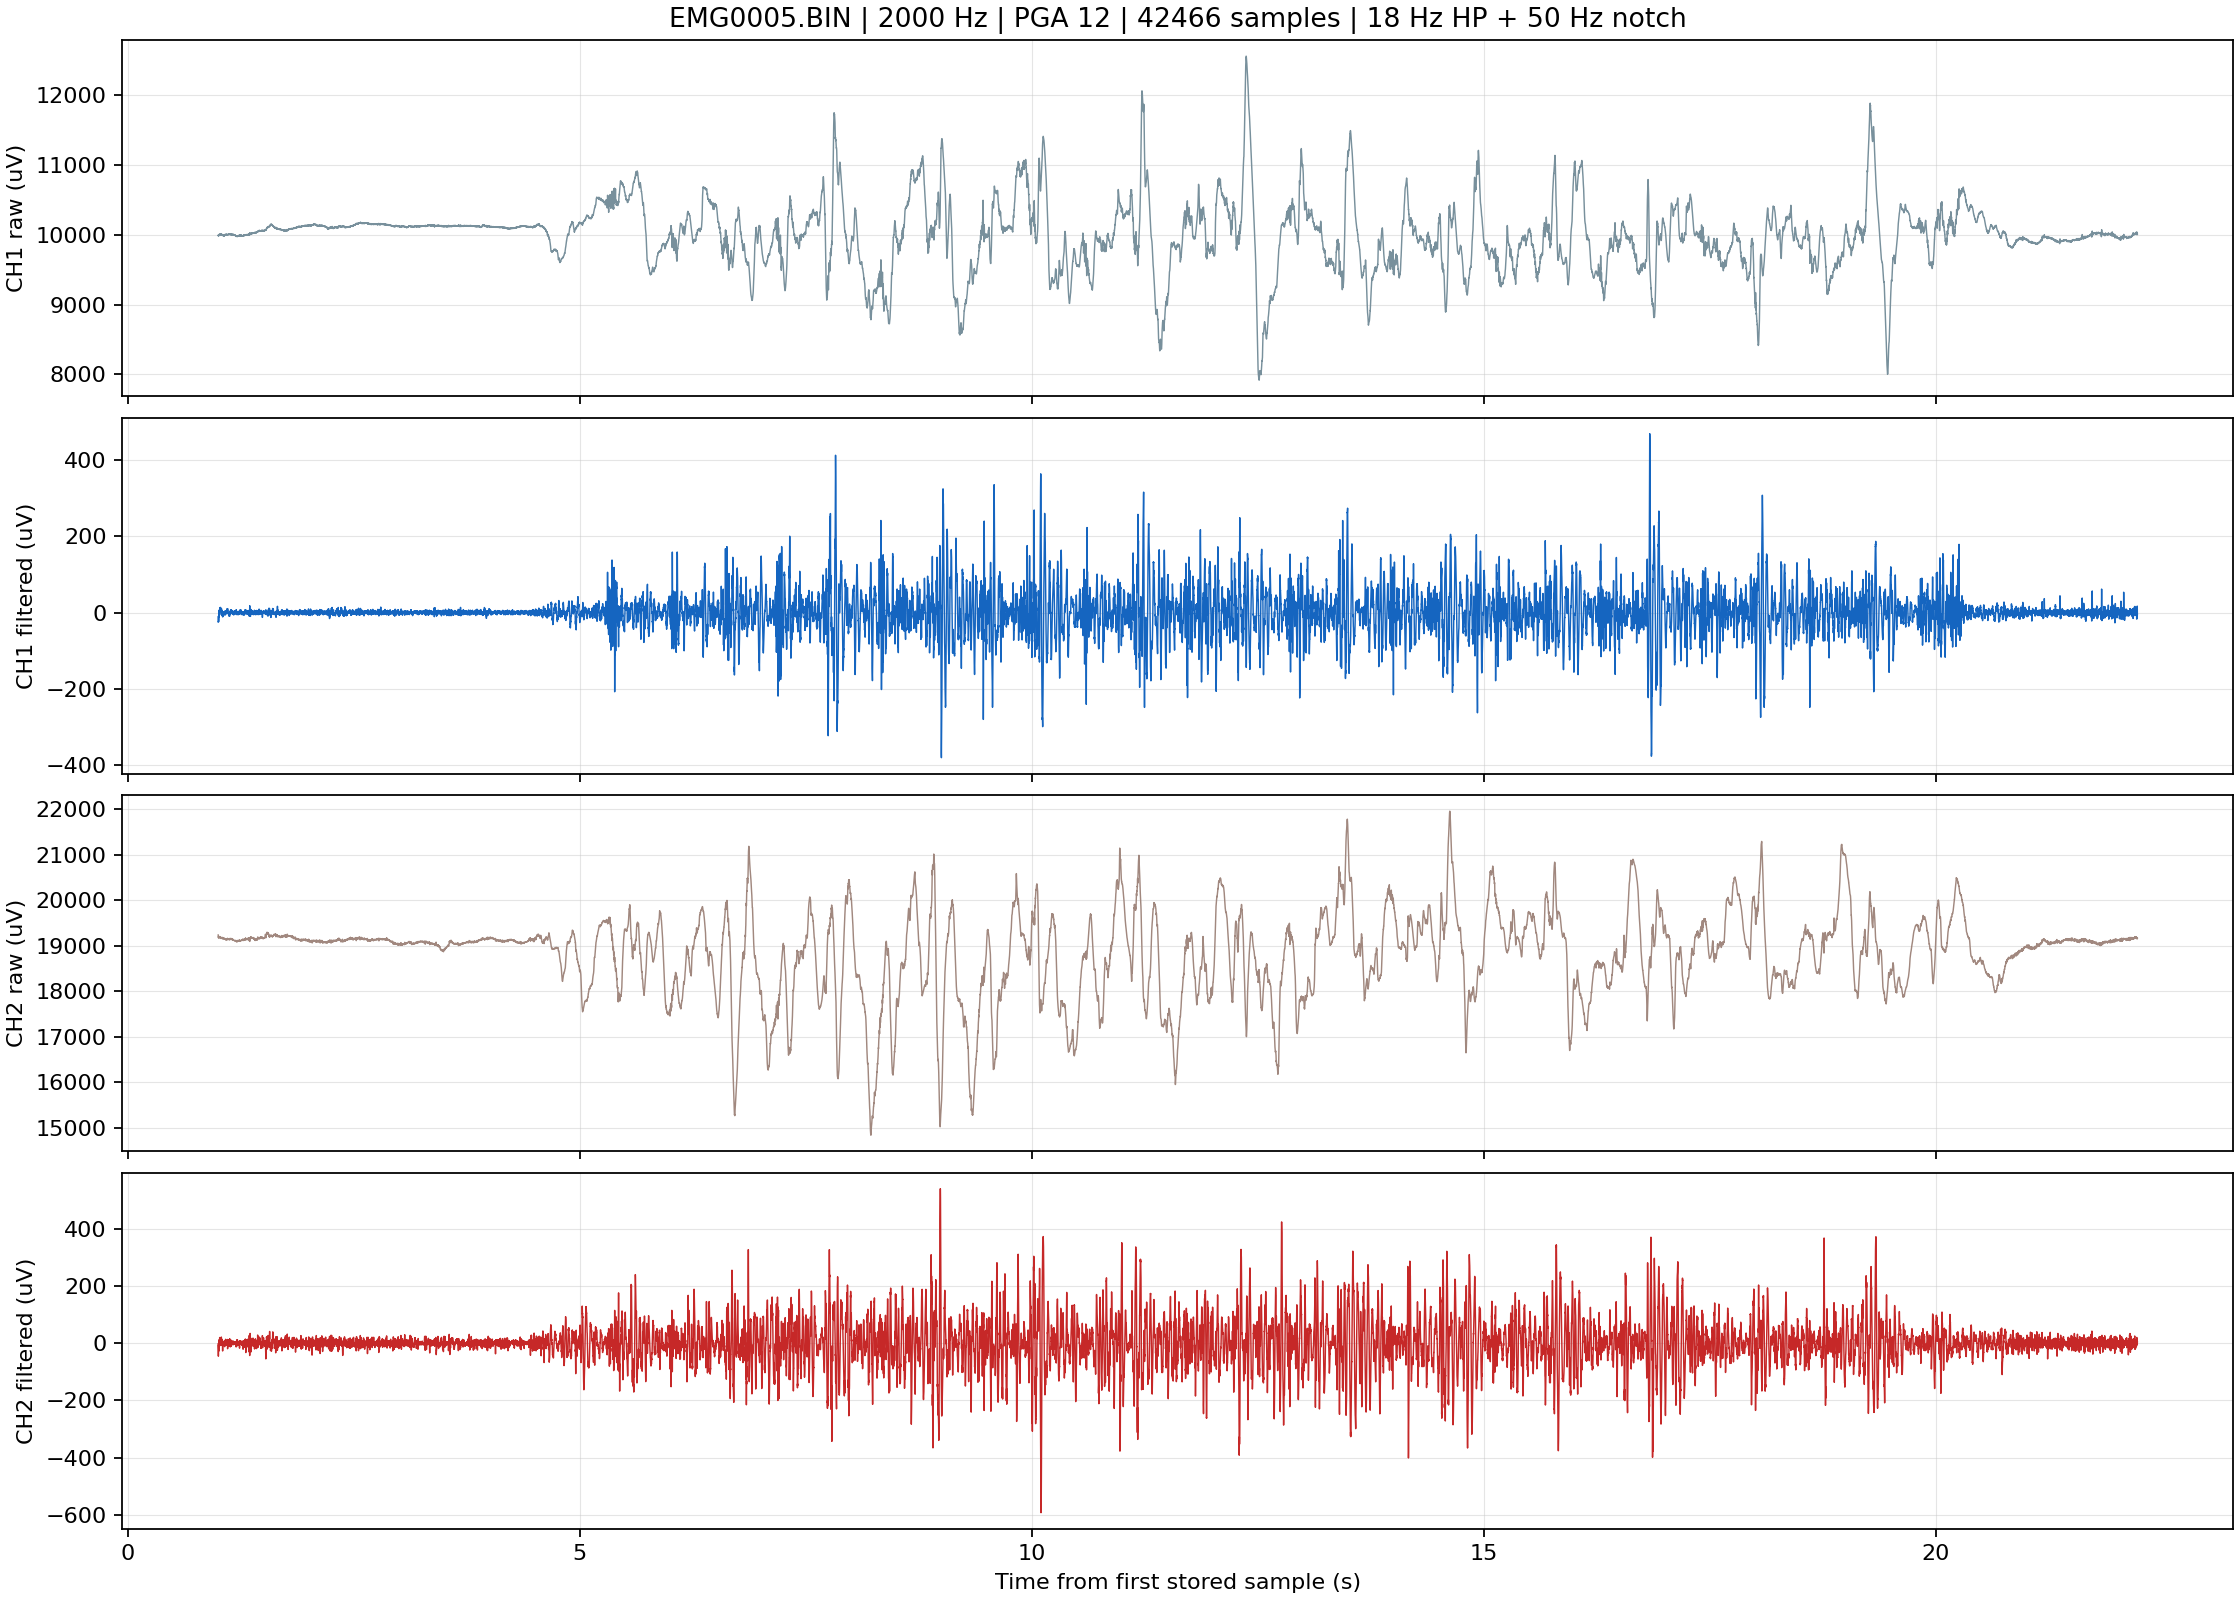

The file beside this chart, header and first rows:
record_index, sequence, time_s, tick_ms, tick_elapsed_ms, ch1_raw_uV, ch2_raw_uV, ch1_filtered_uV, ch2_filtered_uV, sequence_gap_before, byte_offset_adjustment, imputed_fields
2000, 2000, 1, 4452, 1000, 9987, 19234, -24.64, -2.275, 0, 0, 
2001, 2001, 1, 4453, 1001, 9985, 19221, -24.63, -15.82, 0, 0, 
2002, 2002, 1.001, 4453, 1001, 9989, 19201, -20.05, -33.45, 0, 0, 
2003, 2003, 1.002, 4454, 1002, 9991, 19182, -16.89, -45.1, 0, 0, 
2004, 2004, 1.002, 4454, 1002, 9996, 19173, -11.83, -45.51, 0, 0, 
2005, 2005, 1.002, 4455, 1003, 10000, 19173, -9.452, -39.1, 0, 0, 
2006, 2006, 1.003, 4455, 1003, 9995, 19188, -15.09, -20.99, 0, 0, 
2007, 2007, 1.004, 4456, 1004, 9991, 19203, -19.19, -6.796, 0, 0, 
2008, 2008, 1.004, 4456, 1004, 9988, 19204, -21.55, -5.33, 0, 0, 
2009, 2009, 1.004, 4457, 1005, 9985, 19199, -23.81, -12.22, 0, 0, 
2010, 2010, 1.005, 4457, 1005, 9981, 19189, -24.11, -19.65, 0, 0, 
2011, 2011, 1.006, 4458, 1006, 9986, 19181, -19.2, -27.2, 0, 0, 
2012, 2012, 1.006, 4458, 1006, 9987, 19173, -17.24, -28.15, 0, 0, 
2013, 2013, 1.006, 4459, 1007, 9989, 19174, -14.23, -22.41, 0, 0, 
2014, 2014, 1.007, 4459, 1007, 9995, 19172, -7.721, -21.57, 0, 0, 
2015, 2015, 1.008, 4460, 1008, 9999, 19166, -4.008, -23.25, 0, 0, 
2016, 2016, 1.008, 4460, 1008, 9997, 19169, -6.455, -17.17, 0, 0, 
2017, 2017, 1.008, 4461, 1009, 9991, 19174, -11.38, -9.538, 0, 0, 
2018, 2018, 1.009, 4461, 1009, 9992, 19185, -8.365, 2.847, 0, 0, 
2019, 2019, 1.01, 4462, 1010, 9994, 19193, -7.264, 11.86, 0, 0, 
2020, 2020, 1.01, 4462, 1010, 9993, 19192, -6.626, 11.13, 0, 0, 
2021, 2021, 1.01, 4463, 1011, 9995, 19190, -3.161, 8.683, 0, 0, 
2022, 2022, 1.011, 4463, 1011, 10000, 19196, 1.813, 10.54, 0, 0, 
2023, 2023, 1.012, 4464, 1012, 10007, 19193, 6.745, 6.181, 0, 0, 
2024, 2024, 1.012, 4464, 1012, 10008, 19187, 5.686, 1.594, 0, 0, 
2025, 2025, 1.012, 4465, 1013, 10008, 19183, 4.024, -2.137, 0, 0, 
2026, 2026, 1.013, 4465, 1013, 10005, 19183, 0.4826, -2.827, 0, 0, 
2027, 2027, 1.014, 4466, 1014, 10009, 19181, 5.059, -3.565, 0, 0, 
2028, 2028, 1.014, 4466, 1014, 10009, 19178, 4.988, -5.766, 0, 0, 
2029, 2029, 1.014, 4467, 1015, 10011, 19173, 4.358, -7.563, 0, 0, 
2030, 2030, 1.015, 4467, 1015, 10008, 19174, 1.727, -3.041, 0, 0, 
2031, 2031, 1.016, 4468, 1016, 10006, 19183, -0.3138, 8.054, 0, 0, 
2032, 2032, 1.016, 4468, 1016, 10004, 19190, -1.922, 13.89, 0, 0, 
2033, 2033, 1.016, 4469, 1017, 9997, 19199, -5.759, 19.62, 0, 0, 
2034, 2034, 1.017, 4469, 1017, 9997, 19200, -3.513, 18.09, 0, 0, 
2035, 2035, 1.018, 4470, 1018, 9997, 19197, -3.007, 11.48, 0, 0, 
2036, 2036, 1.018, 4470, 1018, 10005, 19192, 6.262, 4.72, 0, 0, 
2037, 2037, 1.018, 4471, 1019, 10003, 19192, 6.211, 3.614, 0, 0, 
2038, 2038, 1.019, 4471, 1019, 10003, 19191, 8.458, 4.583, 0, 0, 
2039, 2039, 1.02, 4472, 1020, 10002, 19188, 8.377, 3.026, 0, 0, 
2040, 2040, 1.02, 4472, 1020, 10006, 19188, 12.57, 4.479, 0, 0, 
2041, 2041, 1.02, 4473, 1021, 10006, 19186, 12.85, 4.304, 0, 0, 
2042, 2042, 1.021, 4473, 1021, 10006, 19181, 11.94, 3.836, 0, 0, 
2043, 2043, 1.022, 4474, 1022, 10007, 19179, 13.16, 6.525, 0, 0, 
2044, 2044, 1.022, 4474, 1022, 10006, 19180, 11.84, 9.114, 0, 0, 
2045, 2045, 1.022, 4475, 1023, 10003, 19181, 8.113, 8.502, 0, 0, 
2046, 2046, 1.023, 4475, 1023, 9997, 19184, 4.595, 7.243, 0, 0, 
2047, 2047, 1.024, 4476, 1024, 9999, 19185, 7.359, 4.244, 0, 0, 
2048, 2048, 1.024, 4476, 1024, 9998, 19183, 7.306, 3.358, 0, 0, 
2049, 2049, 1.024, 4477, 1025, 10002, 19179, 10.47, -1.465, 0, 0, 
2050, 2050, 1.025, 4477, 1025, 10005, 19175, 13.34, -3.394, 0, 0, 
2051, 2051, 1.026, 4478, 1026, 10007, 19171, 12.36, -6.032, 0, 0, 
2052, 2052, 1.026, 4478, 1026, 10005, 19170, 9.748, -3.419, 0, 0, 
2053, 2053, 1.026, 4479, 1027, 10002, 19173, 5.985, -0.4188, 0, 0, 
2054, 2054, 1.027, 4479, 1027, 10001, 19171, 5.072, -2.081, 0, 0, 
2055, 2055, 1.028, 4480, 1028, 9999, 19170, 3.546, -2.946, 0, 0, 
2056, 2056, 1.028, 4480, 1028, 10004, 19163, 8.562, -8.279, 0, 0, 
2057, 2057, 1.028, 4481, 1029, 10006, 19164, 11.16, -7.583, 0, 0, 
2058, 2058, 1.029, 4481, 1029, 10003, 19164, 8.234, -5.905, 0, 0, 
2059, 2059, 1.03, 4482, 1030, 10003, 19165, 6.063, -2.597, 0, 0, 
... 42,406 more rows
